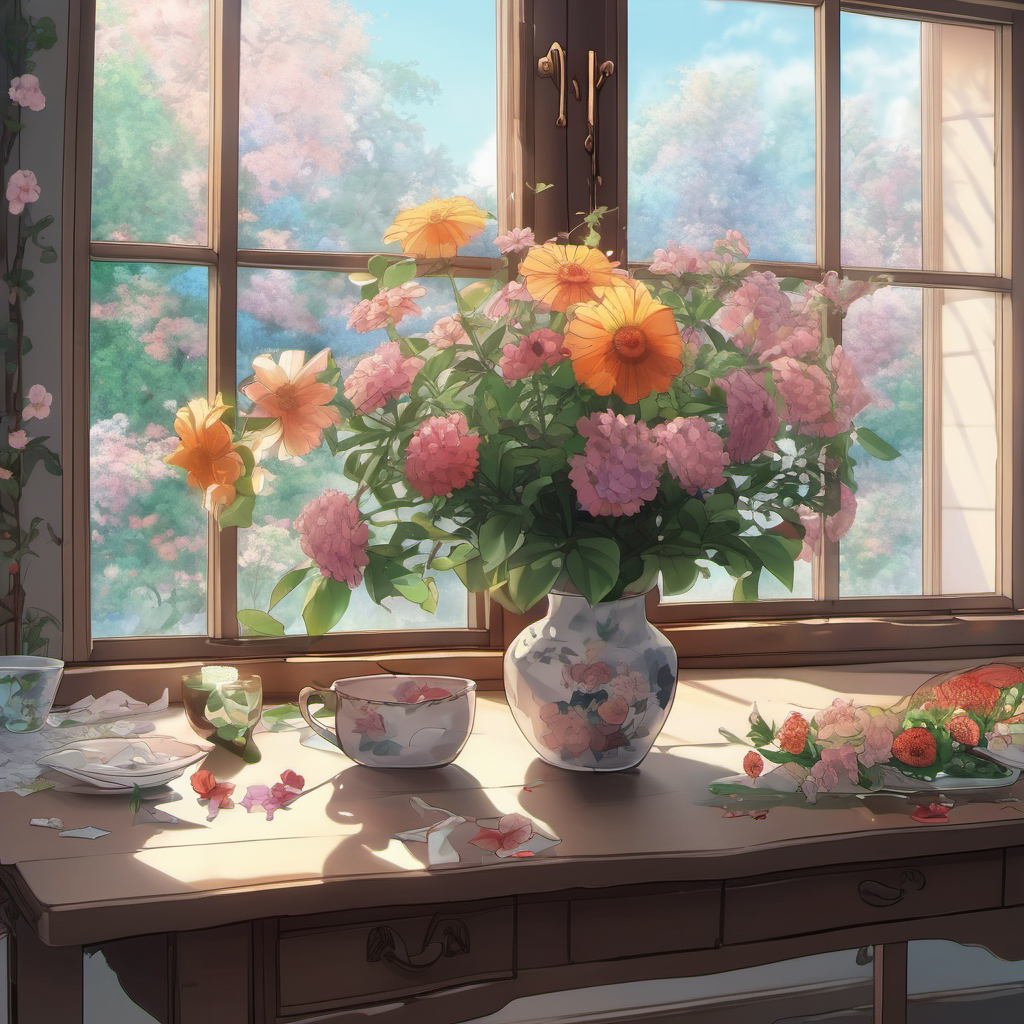
Generation parameters embedded in this image by AUTOMATIC1111 Stable Diffusion web UI or a fork of it (Forge, ...) (PNG 'parameters' text chunk):
anime artwork still life of flowers on a table and window in the background, anime style, key visual, studio anime, highly detailed
Steps: 50, Sampler: DPM++ 2M, Schedule type: Karras, CFG scale: 7, Seed: 652084260, Size: 1024x1024, Model hash: 31e35c80fc, Model: sd_xl_base_1.0, RNG: CPU, Version: v1.10.1